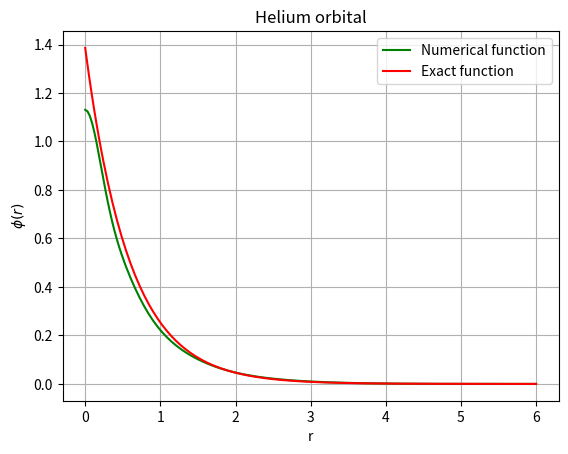
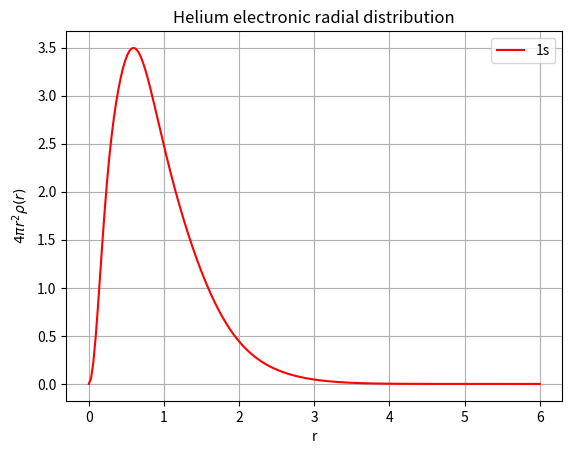

Reproduce these figures in Python, in order.
#!/usr/bin/env python3
# -*- coding: utf-8 -*-
"""
Created on Mon Jan 24 15:36:03 2022

@author: siriapasini
"""

import math as m
import numpy as np
import matplotlib.pyplot as plt
from scipy.integrate import quad
from scipy.linalg import eigh

Z = 2 # For Helium

alfa = np.array( [14.899983, 2.726485, 0.757447, 0.251390] ) 

epsilon = 0.00001
beta = 0.01

def H(alfa):
    
    # SINGLE PARTICLE HAMILTONIAN

    H_mat = np.zeros((4,4))

    for i in range(0,4,1):

        j = 0

        while j <= i:

            H_mat[i,j] =  3 * (alfa[i] * alfa[j] * m.pi**(3.0/2.0) ) / (( alfa[i]
                            + alfa[j])**(5.0/2.0) ) - Z * 2 * m.pi / (alfa[i] + alfa[j])

            H_mat[j,i] = H_mat[i,j]

            j += 1
    return H_mat

    # OVERLAP MATRIX
def S(alfa):

    S = np.zeros((4,4))

    for i in range(0,4,1):

        j = 0

        while j <= i:

            S[i,j] =  (m.pi / (alfa[i] + alfa[j] ) )**(3.0/2.0)

            S[j,i] = S[i,j]

            j += 1


    return S

def nor(c,alfa):
    norm = 0
    cnew = np.zeros((4,1))
    for i in range(0,4):
        for j in range(0,4):
            norm += c[i]*c[j]* (m.pi / (alfa[i] + alfa[j] ) )**(3.0/2.0)
            
    for i in range(0,4):
        cnew[i] = abs(c[i] / norm**(1/2))
        
    return cnew 

#we are directly calculating the exchange and direct term

def F(c,alfa):
    F_mat = np.zeros((4,4))
    for i in range (0,4):
       for j in range (0,4):
           for k in range(0,4):
                for l in range(0,4):
                    F_mat[i,j] =  F_mat[i,j] + c[k]*c[l]* 2*m.pi**(5/2)/(alfa[k]+alfa[l]+alfa[i]+alfa[j])**(1/2) * ( 2/ ((alfa[i]+alfa[j]) * (alfa[k]+alfa[l])) -1/((alfa[i]+alfa[k])*(alfa[j]+alfa[l]))) 
    return F_mat
    
  
# # step zero 
# Hmat= H(alfa)
# S = S(alfa)
# eigvals, eigvecs = eigh(Hmat, S, eigvals_only=False)

# Enew = eigvals[0]
    
# c = abs((eigvecs[:,0]))
Eold = 0
Enew= 10
c = np.zeros((4,1))
Hmat= H(alfa)
S = S(alfa)


#self consistent solution
while abs(Enew-Eold) > epsilon:
    Eold = Enew
    Fmat = F(c,alfa)
    eigvals, eigvecs = eigh(Fmat+Hmat, S, eigvals_only=False)
    Enew = eigvals[0]
    cnew = eigvecs[:,0]
    for i in range (0,4):
        c[i] = cnew[i] * beta + (1-beta) * c[i]

cfinal = nor(c,alfa)
        
#compute the total energy
a = 0
b = 0
for i in range(0,4):
    for j in range(0,4):
        a += cfinal[i]*cfinal[j]*Hmat[i,j] 
        b += cfinal[i]*cfinal[j]*Fmat[i,j]
        
Etot1 = 2*a+b 
Etot2 = 2*Enew-b 
# now we plot
x = np.linspace(0,6,200)
f = cfinal[0]* np.exp(-alfa[0]*x**2) +cfinal[1]* np.exp(-alfa[1]*x**2) +cfinal[2]* np.exp(-alfa[2]*x**2) + cfinal[3]* np.exp(-alfa[3]*x**2)
freal = ((1.7**3/2)/(m.pi)**(1/2))  * np.exp(-1.7*x)
density = 2*(abs(f)**2+abs(f)**2)*x**2*4*m.pi
# plot the function
plt.plot(x,f,'r',color='green', label="Numerical function")
plt.plot(x,freal,'r',label= "Exact function")
plt.legend()
plt.grid()
plt.ylabel('$\phi(r)$')
plt.xlabel('r')
plt.title("Helium orbital")
plt.savefig("orbital.png", dpi=300)
    
plt.figure()
plt.plot(x,density,'r',label= "1s")
plt.legend()
plt.grid()
plt.ylabel('$4\pi r^{2} \\rho(r)$')
plt.xlabel('r')
plt.title("Helium electronic radial distribution")
plt.savefig("He_density.png", dpi=300)
 
    
    
    
    
    
    
    
    